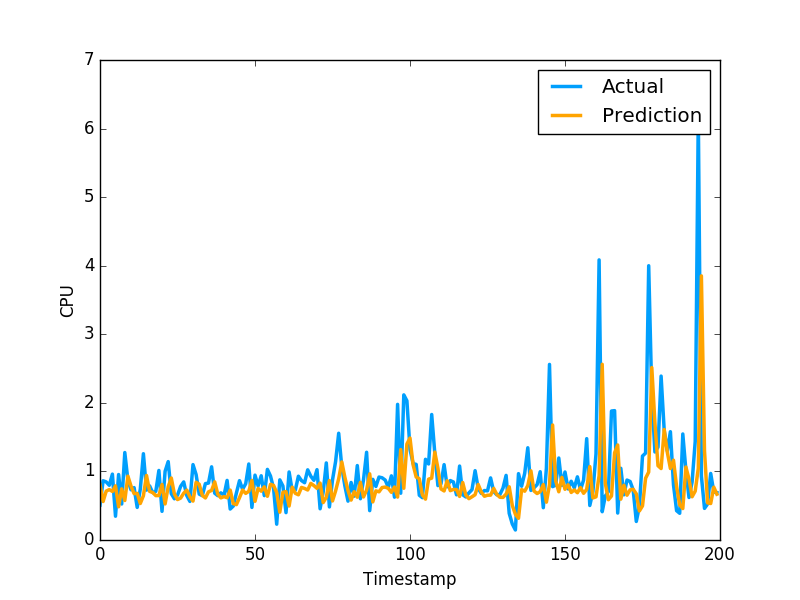

Source data for this figure (header and first rows):
8.071908216712965212e-01, 5.082880258560180664e-01
5.609091145710251025e-01, 8.640019893646240234e-01
7.125410518136882088e-01, 8.469420075416564941e-01
7.353463129947810373e-01, 7.976629734039306641e-01
7.079774597146715198e-01, 9.608020186424257592e-01
7.891774374224612698e-01, 3.470349907875061035e-01
4.842366003074259906e-01, 9.546210169792177513e-01
7.461288848736585821e-01, 5.251880288124084473e-01
5.757844992431454534e-01, 1.275226235389709695e+00
9.313407975371084113e-01, 8.723750114440917969e-01
7.866015681825597738e-01, 7.321749925613403320e-01
6.760347364444586615e-01, 7.640249729156494141e-01
6.800334671303409628e-01, 4.752210080623626154e-01
5.326125737441665953e-01, 7.414129972457885742e-01
6.454487047275314637e-01, 1.258002042770385520e+00
9.413877992040090570e-01, 7.274609804153442383e-01
7.091125188776891131e-01, 7.892770171165466309e-01
6.928224264141981115e-01, 6.914690136909484863e-01
6.472699932814065527e-01, 7.093830108642578125e-01
6.478418161723988877e-01, 1.014547944068908691e+00
8.095704494259028383e-01, 4.182830154895783026e-01
5.259305160557802283e-01, 1.002280950546264648e+00
7.774114262754052707e-01, 1.143296003341674805e+00
9.041738946205232219e-01, 6.746559739112854004e-01
6.708774222293941714e-01, 6.009536385536193848e-01
5.898497028213182114e-01, 6.538079977035522461e-01
6.108090194735099621e-01, 7.814120054244995117e-01
6.821274053888831679e-01, 8.469259738922119141e-01
7.278735869762642530e-01, 6.482390165328979492e-01
6.299440061373647870e-01, 5.623700022697448730e-01
5.674455933080619907e-01, 1.099647998809814453e+00
8.414584281067956084e-01, 9.541710019111632191e-01
8.132653848350941406e-01, 6.694499850273132324e-01
6.507528528052267669e-01, 6.464660167694091797e-01
6.130714593028698811e-01, 8.223180174827575684e-01
7.028941082548780805e-01, 8.300920128822326660e-01
7.227378843114693474e-01, 1.067314028739929199e+00
8.482869887903282669e-01, 6.827279925346374512e-01
6.680609937303565449e-01, 6.464239954948425293e-01
6.142340305081077645e-01, 6.881093978881835938e-01
6.327260602021727021e-01, 6.500350236892700195e-01
6.165953707815717832e-01, 8.693690299987792969e-01
7.278867692129213918e-01, 4.518609941005706787e-01
5.300386486204655689e-01, 4.952389895915984552e-01
5.153151129697537414e-01, 6.850870251655578613e-01
6.177972228993260373e-01, 8.653740286827087402e-01
7.289144358758388176e-01, 7.400469779968261719e-01
6.795122671509580270e-01, 8.204330205917358398e-01
7.102673025906384163e-01, 1.108605027198791504e+00
8.692480727554303677e-01, 4.751499891281127930e-01
5.640118100378305188e-01, 9.457899928092955433e-01
7.526162676397611939e-01, 7.877500057220458984e-01
7.117778271070747120e-01, 9.367713332176208496e-01
7.756368218951416038e-01, 6.470239758491516113e-01
6.374789216180791751e-01, 1.029777050018310325e+00
8.120416639063376962e-01, 9.328820109367371716e-01
7.956228487242147374e-01, 7.528370022773742676e-01
6.923377327322082220e-01, 2.307340055704117099e-01
4.055638379018829398e-01, 8.772729635238647461e-01
6.954898345882781774e-01, 7.876309752464294434e-01
7.054764729863746142e-01, 3.992269933223724365e-01
... 979 more rows
